Run: headless pygame with SDL's dummy video driver; simulated clock (each Clock.tick advances the game by its frame time, no real sleeping); random seed 0; keys injected as events and as key.get_pressed() state; no mouse input.
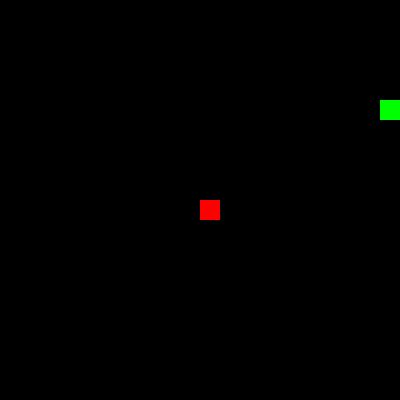
Frame 1 of 1 · flips 1–60 · no input (game ended)

The pygame program that drew these frames:

import pygame      # graphics, window, keyboard input ke liye
import random      # food ko random jagah rakhne ke liye
import sys         # game se clean exit ke liye

# 1) Pygame ko start karo
pygame.init()

# 2) Window / canvas size define
WIDTH, HEIGHT = 400, 400

# 3) Display window banao (surface jisme draw karte hain)
win = pygame.display.set_mode((WIDTH, HEIGHT))
pygame.display.set_caption("Snake Game")

# 4) Kuch colors define (RGB tuples)
BLACK = (0, 0, 0)
GREEN = (0, 255, 0)   # snake color
RED   = (255, 0, 0)   # food color

# 5) Snake ko represent karna:
#   - list of (x, y) cells, jisme index 0 = HEAD
#   - har cell 20x20 ka square hai (grid step)
snake = [(100, 100)]

# 6) Snake ki initial direction (x, y)
#   - (20, 0) ka matlab har frame 20 pixels right move
snake_dir = (20, 0)

# 7) Food ki shuruati position (grid pe hi honi chahiye)
food = (200, 200)

# 8) FPS control (game speed)
clock = pygame.time.Clock()

# 9) Game loop — jab tak quit na ho
while True:
    # --- Events handle karo (close button, key press waghera) ---
    for event in pygame.event.get():
        if event.type == pygame.QUIT:
            pygame.quit()  # pygame resources band
            sys.exit()     # program exit

    # --- Keyboard se direction change ---
    keys = pygame.key.get_pressed()

    # Note: reverse turn block kiya gaya hai (upar ja rahe ho to seedha neeche nahi ja sakte)
    if keys[pygame.K_UP] and snake_dir != (0, 20):
        snake_dir = (0, -20)
    if keys[pygame.K_DOWN] and snake_dir != (0, -20):
        snake_dir = (0, 20)
    if keys[pygame.K_LEFT] and snake_dir != (20, 0):
        snake_dir = (-20, 0)
    if keys[pygame.K_RIGHT] and snake_dir != (-20, 0):
        snake_dir = (20, 0)

    # --- Snake ko move karna ---
    # new_head = purane head + direction vector
    new_head = (snake[0][0] + snake_dir[0], snake[0][1] + snake_dir[1])

    # head ko front me insert karo
    snake.insert(0, new_head)

    # --- Food check ---
    # agar head bilkul food pe aa gaya to:
    if snake[0] == food:
        # naya food grid pe random jagah
        food = (random.randrange(0, WIDTH, 20), random.randrange(0, HEIGHT, 20))
        # NOTE: yahan body grow hoti hai kyunki hum tail POP nahi kar rahe
    else:
        # warna normal move: tail ko hata do (length same rahe)
        snake.pop()

    # --- Wall collision ya self collision check ---
    if (
        snake[0][0] < 0 or snake[0][0] >= WIDTH  or  # left/right wall
        snake[0][1] < 0 or snake[0][1] >= HEIGHT or  # top/bottom wall
        snake[0] in snake[1:]                        # head body se takraya?
    ):
        pygame.quit()
        sys.exit()

    # --- Drawing / Rendering ---
    win.fill(BLACK)  # background clear karo

    # saray body parts draw karo (20x20 squares)
    for s in snake:
        pygame.draw.rect(win, GREEN, (s[0], s[1], 20, 20))

    # food draw karo
    pygame.draw.rect(win, RED, (food[0], food[1], 20, 20))

    # screen ko update/dikhana
    pygame.display.update()

    # --- Speed control (FPS) ---
    clock.tick(15)  # 10 frames per second ≈ slow/medium speed
